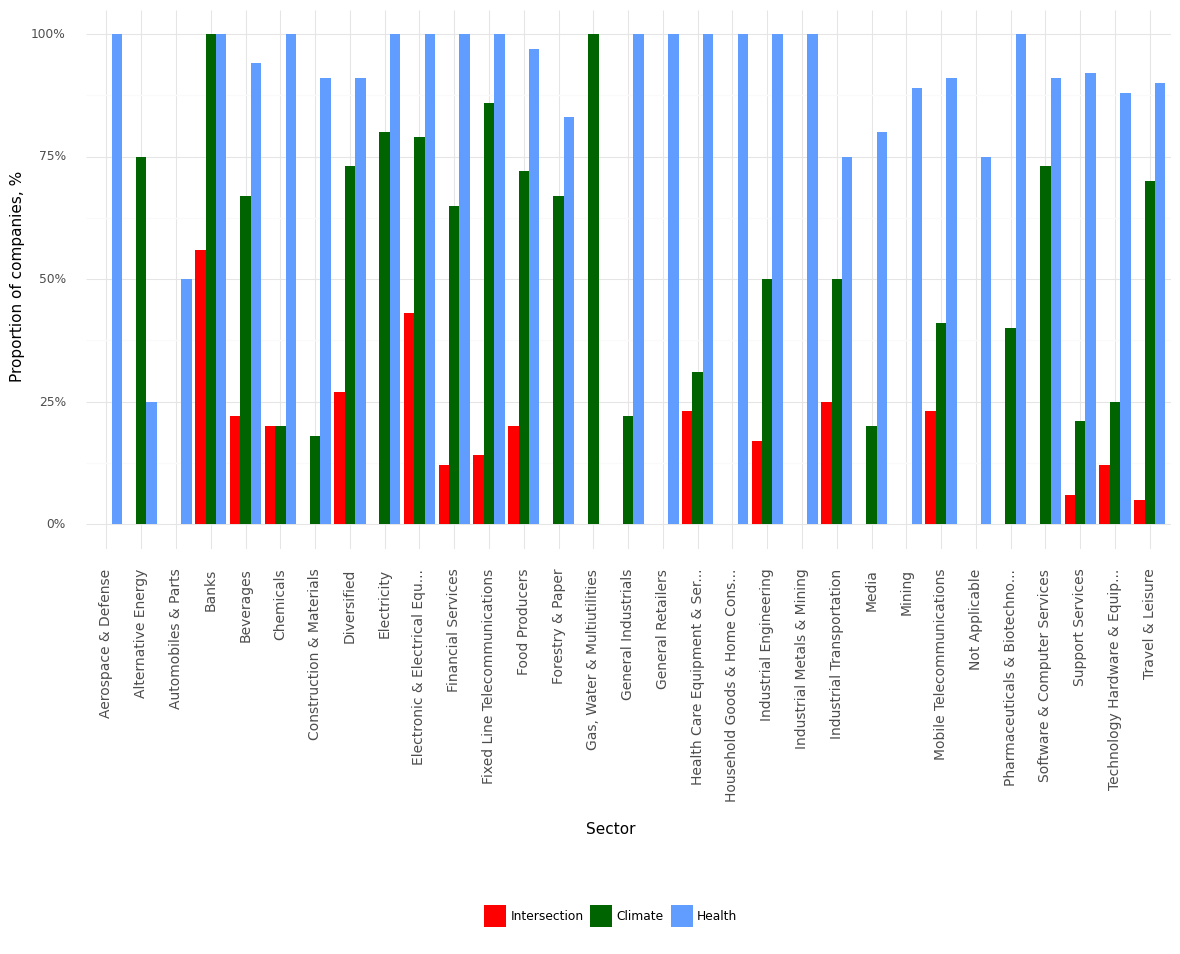

Source data for this figure (header and first rows):
, Sector, Climate, Health, Intersection, Year
0, Aerospace & Defense, 0.0, 1.0, 0.0, 2022
1, Alternative Energy, 0.75, 0.25, 0.0, 2022
2, Automobiles & Parts, 0.0, 0.5, 0.0, 2022
3, Banks, 1.0, 1.0, 0.56, 2022
4, Beverages, 0.67, 0.94, 0.22, 2022
5, Chemicals, 0.2, 1.0, 0.2, 2022
6, Construction & Materials, 0.18, 0.91, 0.0, 2022
7, Diversified, 0.73, 0.91, 0.27, 2022
8, Electricity, 0.8, 1.0, 0.0, 2022
9, Electronic & Electrical Equ..., 0.79, 1.0, 0.43, 2022
10, Financial Services, 0.65, 1.0, 0.12, 2022
11, Fixed Line Telecommunications, 0.86, 1.0, 0.14, 2022
12, Food Producers, 0.72, 0.97, 0.2, 2022
13, Forestry & Paper, 0.67, 0.83, 0.0, 2022
14, Gas, Water & Multiutilities, 1.0, 0.0, 0.0, 2022
15, General Industrials, 0.22, 1.0, 0.0, 2022
16, General Retailers, 0.0, 1.0, 0.0, 2022
17, Health Care Equipment & Ser..., 0.31, 1.0, 0.23, 2022
18, Household Goods & Home Cons..., 0.0, 1.0, 0.0, 2022
19, Industrial Engineering, 0.5, 1.0, 0.17, 2022
20, Industrial Metals & Mining, 0.0, 1.0, 0.0, 2022
21, Industrial Transportation, 0.5, 0.75, 0.25, 2022
22, Media, 0.2, 0.8, 0.0, 2022
23, Mining, 0.0, 0.89, 0.0, 2022
24, Mobile Telecommunications, 0.41, 0.91, 0.23, 2022
25, Not Applicable, 0.0, 0.75, 0.0, 2022
26, Pharmaceuticals & Biotechno..., 0.4, 1.0, 0.0, 2022
27, Software & Computer Services, 0.73, 0.91, 0.0, 2022
28, Support Services, 0.21, 0.92, 0.06, 2022
29, Technology Hardware & Equip..., 0.25, 0.88, 0.12, 2022
30, Travel & Leisure, 0.7, 0.9, 0.05, 2022
